Image classification data set "data" (pfichefet/thesis on GitHub). Class labels (3): ginseng, magnesium, mint.

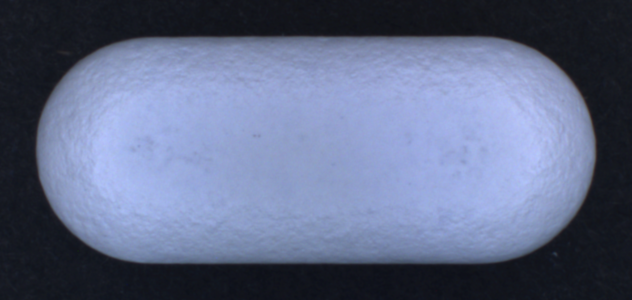
Label: ginseng

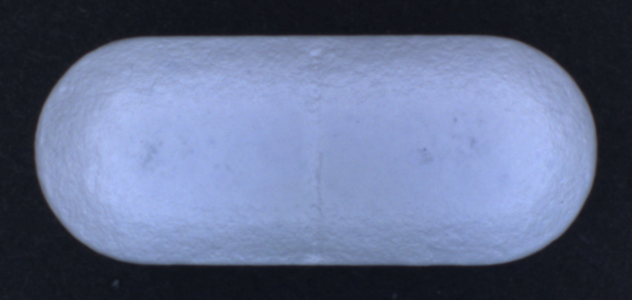
Label: ginseng

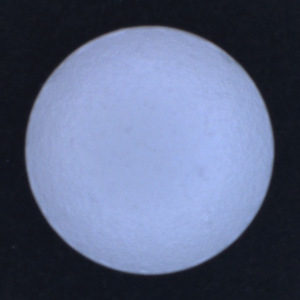
Label: magnesium

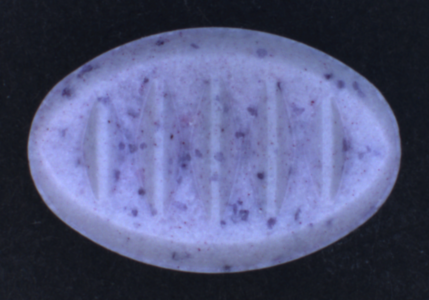
Label: mint

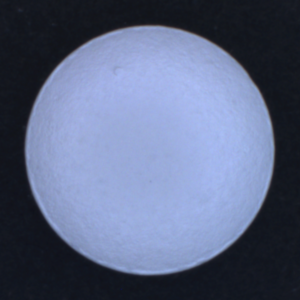
Label: magnesium

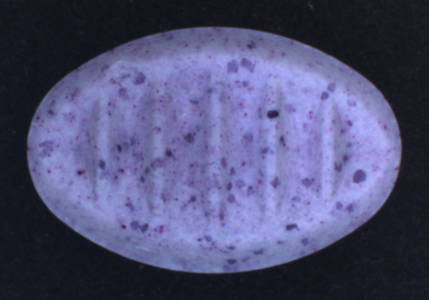
Label: mint
